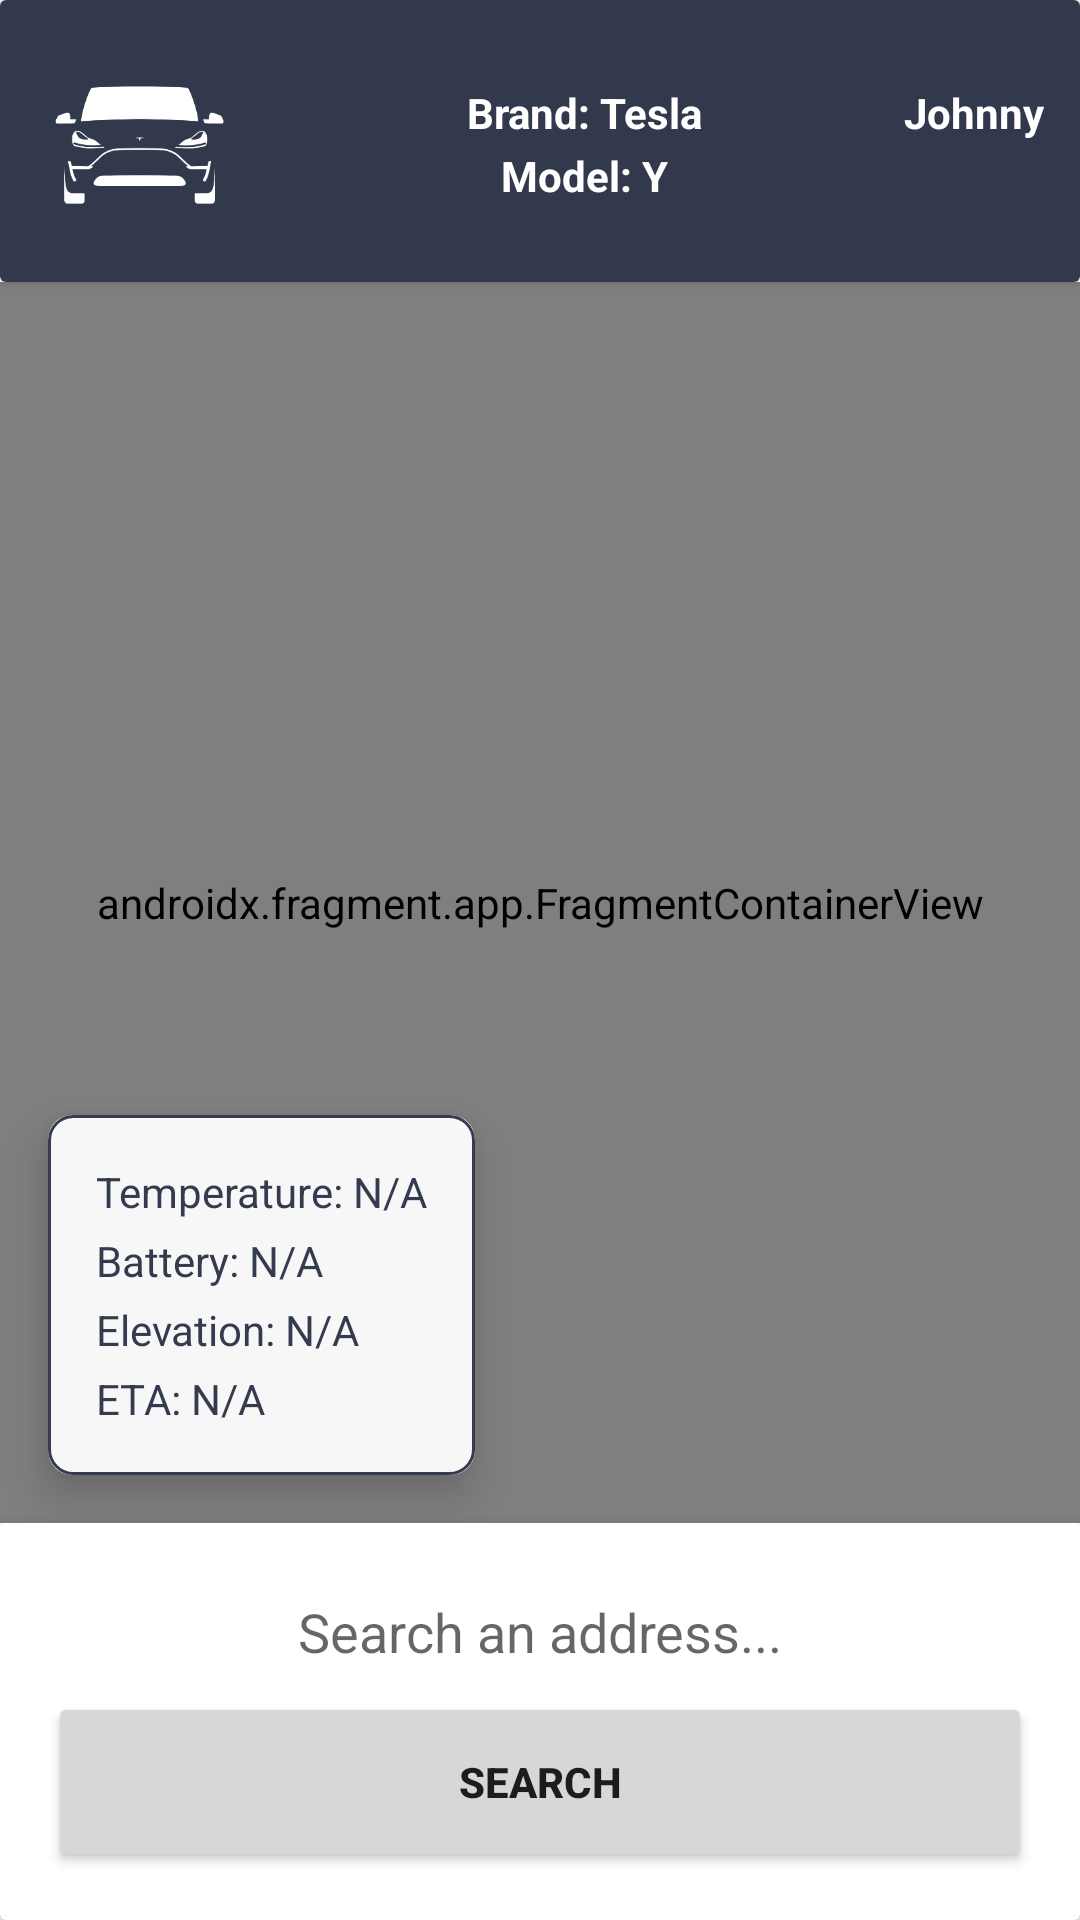

Write the Android layout XML for this screen, with the resource values it uses.
<!-- AndroidManifest.xml: application theme Theme.Cycle -->
<!-- res/layout/fragment_routes.xml -->
<?xml version="1.0" encoding="utf-8"?>
<androidx.constraintlayout.widget.ConstraintLayout
    xmlns:android="http://schemas.android.com/apk/res/android"
    xmlns:app="http://schemas.android.com/apk/res-auto"
    xmlns:tools="http://schemas.android.com/tools"
    android:layout_width="match_parent"
    android:layout_height="match_parent">

    <androidx.cardview.widget.CardView
        android:id="@+id/routesHeader"
        android:layout_width="0dp"
        android:layout_height="wrap_content"
        app:layout_constraintTop_toTopOf="parent"
        app:layout_constraintStart_toStartOf="parent"
        app:layout_constraintEnd_toEndOf="parent"
        android:elevation="8dp"
        android:background="@drawable/rect_white_blue_stroke">

        <androidx.constraintlayout.widget.ConstraintLayout
            android:layout_width="match_parent"
            android:layout_height="wrap_content"
            android:padding="12dp"
            android:background="@color/primary_blue">

            <ImageView
                android:id="@+id/routesModelImage"
                android:layout_width="70dp"
                android:layout_height="70dp"
                android:src="@drawable/ic_tesla_y"
                app:layout_constraintTop_toTopOf="parent"
                app:layout_constraintStart_toStartOf="parent" />

            <TextView
                android:id="@+id/routesVehicleBrand"
                android:layout_width="0dp"
                android:layout_height="wrap_content"
                android:text="Brand: Tesla"
                app:layout_constraintStart_toEndOf="@id/routesModelImage"
                app:layout_constraintEnd_toStartOf="@id/routesUserName"
                app:layout_constraintTop_toTopOf="@id/routesModelImage"
                android:layout_marginTop="16dp"
                android:layout_marginStart="6dp"
                android:gravity="center"
                android:textColor="@color/white"
                android:textStyle="bold"/>
            <TextView
                android:id="@+id/routesVehicleModel"
                android:layout_width="0dp"
                android:layout_height="wrap_content"
                android:text="Model: Y"
                app:layout_constraintStart_toEndOf="@id/routesModelImage"
                app:layout_constraintEnd_toStartOf="@id/routesUserName"
                app:layout_constraintTop_toBottomOf="@id/routesVehicleBrand"
                android:layout_marginStart="6dp"
                android:layout_marginTop="2dp"
                android:gravity="center"
                android:textColor="@color/white"
                android:textStyle="bold"/>

            <TextView
                android:id="@+id/routesUserName"
                android:layout_width="0dp"
                android:layout_height="wrap_content"
                android:text="Johnny"
                app:layout_constraintEnd_toEndOf="parent"
                app:layout_constraintTop_toTopOf="@id/routesVehicleBrand"
                android:textColor="@color/white"
                android:textStyle="bold"/>

        </androidx.constraintlayout.widget.ConstraintLayout>

    </androidx.cardview.widget.CardView>

    <androidx.fragment.app.FragmentContainerView
        android:id="@+id/routesMap"
        android:name="com.google.android.gms.maps.SupportMapFragment"
        android:layout_width="0dp"
        android:layout_height="0dp"
        app:layout_constraintTop_toBottomOf="@+id/routesHeader"
        app:layout_constraintStart_toStartOf="parent"
        app:layout_constraintEnd_toEndOf="parent"
        app:layout_constraintBottom_toTopOf="@id/routesFooter"
        tools:context=".MainActivity" />

    <androidx.cardview.widget.CardView
        android:layout_width="wrap_content"
        android:layout_height="wrap_content"
        app:layout_constraintBottom_toTopOf="@id/routesFooter"
        app:layout_constraintStart_toStartOf="parent"
        android:layout_marginBottom="16dp"
        android:layout_marginStart="16dp"
        android:elevation="8dp"
        app:cardElevation="8dp"
        app:cardCornerRadius="8dp"
        android:alpha="0.95">

        <androidx.constraintlayout.widget.ConstraintLayout
            android:layout_width="wrap_content"
            android:layout_height="wrap_content"
            android:padding="16dp"
            android:background="@drawable/rect_white_blue_stroke">

            <TextView
                android:id="@+id/routesTemperature"
                android:layout_width="0dp"
                android:layout_height="wrap_content"
                android:text="Temperature: N/A"
                android:textColor="@color/primary_blue"
                app:layout_constraintTop_toTopOf="parent"
                app:layout_constraintStart_toStartOf="parent" />

            <TextView
                android:id="@+id/routesBatteryLevel"
                android:layout_width="0dp"
                android:layout_height="wrap_content"
                android:text="Battery: N/A"
                android:textColor="@color/primary_blue"
                app:layout_constraintTop_toBottomOf="@id/routesTemperature"
                app:layout_constraintStart_toStartOf="parent"
                android:layout_marginTop="4dp"/>

            <TextView
                android:id="@+id/routesElevation"
                android:layout_width="0dp"
                android:layout_height="wrap_content"
                android:text="Elevation: N/A"
                android:textColor="@color/primary_blue"
                app:layout_constraintTop_toBottomOf="@id/routesBatteryLevel"
                app:layout_constraintStart_toStartOf="parent"
                android:layout_marginTop="4dp" />

            <TextView
                android:id="@+id/routesETA"
                android:layout_width="0dp"
                android:layout_height="wrap_content"
                android:text="ETA: N/A"
                android:textColor="@color/primary_blue"
                app:layout_constraintTop_toBottomOf="@id/routesElevation"
                app:layout_constraintStart_toStartOf="parent"
                android:layout_marginTop="4dp" />

        </androidx.constraintlayout.widget.ConstraintLayout>

    </androidx.cardview.widget.CardView>

    <androidx.cardview.widget.CardView
        android:id="@+id/routesFooter"
        android:layout_width="0dp"
        android:layout_height="wrap_content"
        app:layout_constraintBottom_toBottomOf="parent"
        app:layout_constraintStart_toStartOf="parent"
        app:layout_constraintEnd_toEndOf="parent"
        android:background="@drawable/rect_white"
        app:cardElevation="8dp"
        android:elevation="8dp">

        <androidx.constraintlayout.widget.ConstraintLayout
            android:layout_width="match_parent"
            android:layout_height="wrap_content"
            android:padding="16dp"
            android:layout_marginTop="8dp">

            <EditText
                android:id="@+id/routesSearchEditText"
                android:layout_width="0dp"
                android:layout_height="wrap_content"
                android:hint="Search an address..."
                android:background="@null"
                android:layout_marginBottom="8dp"
                android:gravity="center"
                android:textColor="@color/primary_blue"
                app:layout_constraintEnd_toEndOf="parent"
                app:layout_constraintStart_toStartOf="parent"
                app:layout_constraintBottom_toTopOf="@+id/routesSearchButton" />

            <Button
                android:id="@+id/routesSearchButton"
                android:layout_width="0dp"
                android:layout_height="60dp"
                app:layout_constraintBottom_toBottomOf="parent"
                app:layout_constraintStart_toStartOf="parent"
                app:layout_constraintEnd_toEndOf="parent"
                android:layout_marginTop="4dp"
                android:textStyle="bold"
                android:text="Search"/>

        </androidx.constraintlayout.widget.ConstraintLayout>

    </androidx.cardview.widget.CardView>

</androidx.constraintlayout.widget.ConstraintLayout>
<!-- resources referenced by this layout -->
<resources>
  <color name="primary_blue">#32394d</color>
  <color name="white">#FFFFFFFF</color>
  <!-- drawable ic_tesla_y: png bitmap (drawable, 16986 bytes) -->
  <!-- drawable rect_white (drawable) -->
  <?xml version="1.0" encoding="utf-8"?>
  <shape xmlns:android="http://schemas.android.com/apk/res/android">
      <corners android:radius="8dp"/>
      <solid android:color="@color/white"/>
      <stroke
          android:width="1dp"
          android:color="@color/white" />
  </shape>
  <!-- drawable rect_white_blue_stroke (drawable) -->
  <?xml version="1.0" encoding="utf-8"?>
  <shape xmlns:android="http://schemas.android.com/apk/res/android">
      <corners android:radius="8dp"/>
      <solid android:color="@color/white"/>
      <stroke
          android:width="1dp"
          android:color="@color/primary_blue"/>
  </shape>
  <style name="Theme.Cycle" parent="Theme.MaterialComponents.Light.NoActionBar">
          
          <item name="colorPrimary">@color/primary_blue</item>
          <item name="colorPrimaryVariant">@color/secondary_blue</item>
          <item name="colorOnPrimary">@color/white</item>
          
          <item name="colorSecondary">@color/white</item>
          <item name="colorSecondaryVariant">@color/white</item>
          <item name="colorOnSecondary">@color/black</item>
          
          <item name="android:statusBarColor">@color/primary_blue</item>
          
          <item name="colorAccent">@color/primary_blue</item>
  
          <item name="bottomNavigationStyle">@style/Widget.MaterialComponents.BottomNavigationView</item>
  
      </style>
  <color name="secondary_blue">#BFE4F8</color>
  <color name="black">#FF000000</color>
</resources>
